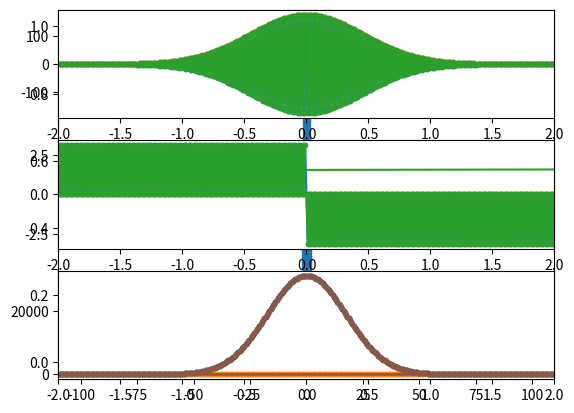

Source code (Python):
#!/usr/bin/env python3
# -*- coding: utf-8 -*-
"""
Created on Tue Jul  9 10:01:36 2019

[redacted]
"""

import numpy as np
import matplotlib.pyplot as plt

x=np.arange(-100,100,0.01)
#x=np.fft.ifftshift(x)
y=np.exp(-x**2)

plt.plot(x,y,'.-')

z=np.fft.fftshift(np.fft.fft(y))
plt.subplot(3,1,1)
plt.plot(x,z,'.-')
plt.xlim([-2,2])
plt.subplot(3,1,2)
plt.plot(x,np.angle(z),'.-')
plt.xlim([-2,2])
plt.subplot(3,1,3)
plt.plot(x,np.abs(z)**2,'.-')
plt.xlim([-2,2])

x=np.arange(-100,100,0.01)
x=np.fft.ifftshift(x)
y=np.exp(-x**2)

plt.plot(x,y,'.-')

z=np.fft.fft(y)
plt.subplot(3,1,1)
plt.plot(x,z,'.-')
plt.xlim([-2,2])
plt.subplot(3,1,2)
plt.plot(x,np.angle(z),'.-')
plt.xlim([-2,2])
plt.subplot(3,1,3)
plt.plot(x,np.abs(z)**2,'.-')
plt.xlim([-2,2])














N=len(y)
z1=np.zeros([N,1])
ks= np.arange(0,N)
for i in range(N):
    exppart = np.exp(-1j*2*np.pi/N*i*ks)
    z[i] = np.sum(exppart*y)
    




y1=np.fft.ifft(np.fft.ifftshift(z))
plt.plot(x,y1)
plt.plot(x,np.abs(y1-y))


z=np.fft.fft(np.fft.ifftshift(y))
plt.subplot(3,1,1)
plt.plot(x,z,'.-')
plt.xlim([-2,2])
plt.subplot(3,1,2)
plt.plot(x,np.angle(z),'.-')
plt.xlim([-2,2])
plt.subplot(3,1,3)
plt.plot(x,np.abs(z)**2,'.-')
plt.xlim([-2,2])


